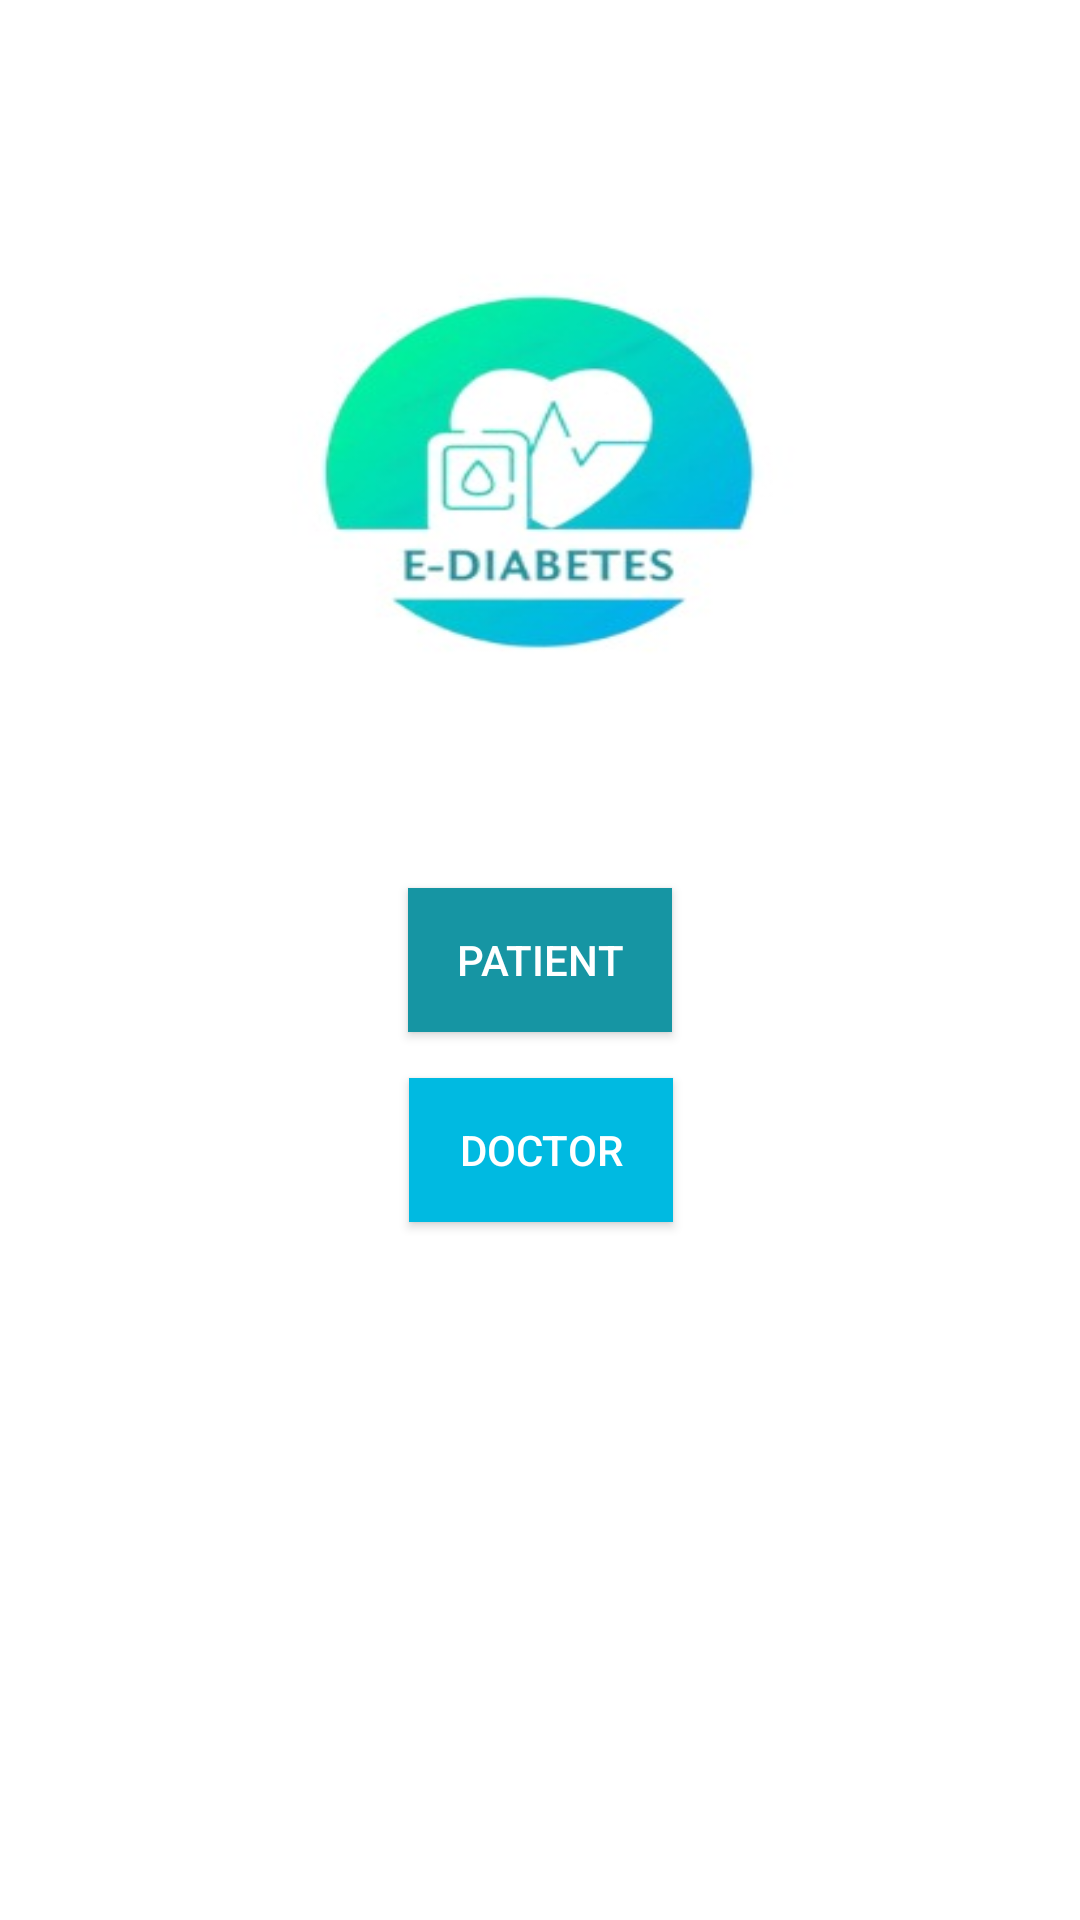

Produce the Android XML layout that renders to this screen, including the resource entries it uses.
<!-- AndroidManifest.xml: application theme Theme.MaterialComponents -->
<!-- res/layout/activity_main.xml -->
<?xml version="1.0" encoding="utf-8"?>
<androidx.constraintlayout.widget.ConstraintLayout xmlns:android="http://schemas.android.com/apk/res/android"
    xmlns:app="http://schemas.android.com/apk/res-auto"
    xmlns:tools="http://schemas.android.com/tools"
    android:id="@+id/main"
    android:layout_width="match_parent"
    android:layout_height="match_parent"
    android:background="@drawable/logofond"
    tools:context=".MainActivity">


    <Button
        android:id="@+id/patient"
        android:layout_width="wrap_content"
        android:layout_height="wrap_content"
        android:background="@color/lavender"
        android:text="Patient"
        android:textColor="@android:color/white"
        app:layout_constraintBottom_toBottomOf="parent"
        app:layout_constraintEnd_toEndOf="parent"
        app:layout_constraintStart_toStartOf="parent"
        app:layout_constraintTop_toTopOf="parent" />

    <Button
        android:id="@+id/doctor"
        android:layout_width="wrap_content"
        android:layout_height="wrap_content"
        android:background="@color/purple_200"
        android:text="Doctor"
        android:textColor="@android:color/white"
        app:layout_constraintBottom_toBottomOf="parent"
        app:layout_constraintEnd_toEndOf="parent"
        app:layout_constraintHorizontal_bias="0.501"
        app:layout_constraintStart_toStartOf="parent"
        app:layout_constraintTop_toTopOf="parent"
        app:layout_constraintVertical_bias="0.607" />

</androidx.constraintlayout.widget.ConstraintLayout>
<!-- resources referenced by this layout -->
<resources>
  <color name="lavender">#1695A3</color>
  <color name="purple_200">#00BAE1</color>
  <!-- drawable logofond: jpeg bitmap (drawable, 11344 bytes) -->
</resources>
